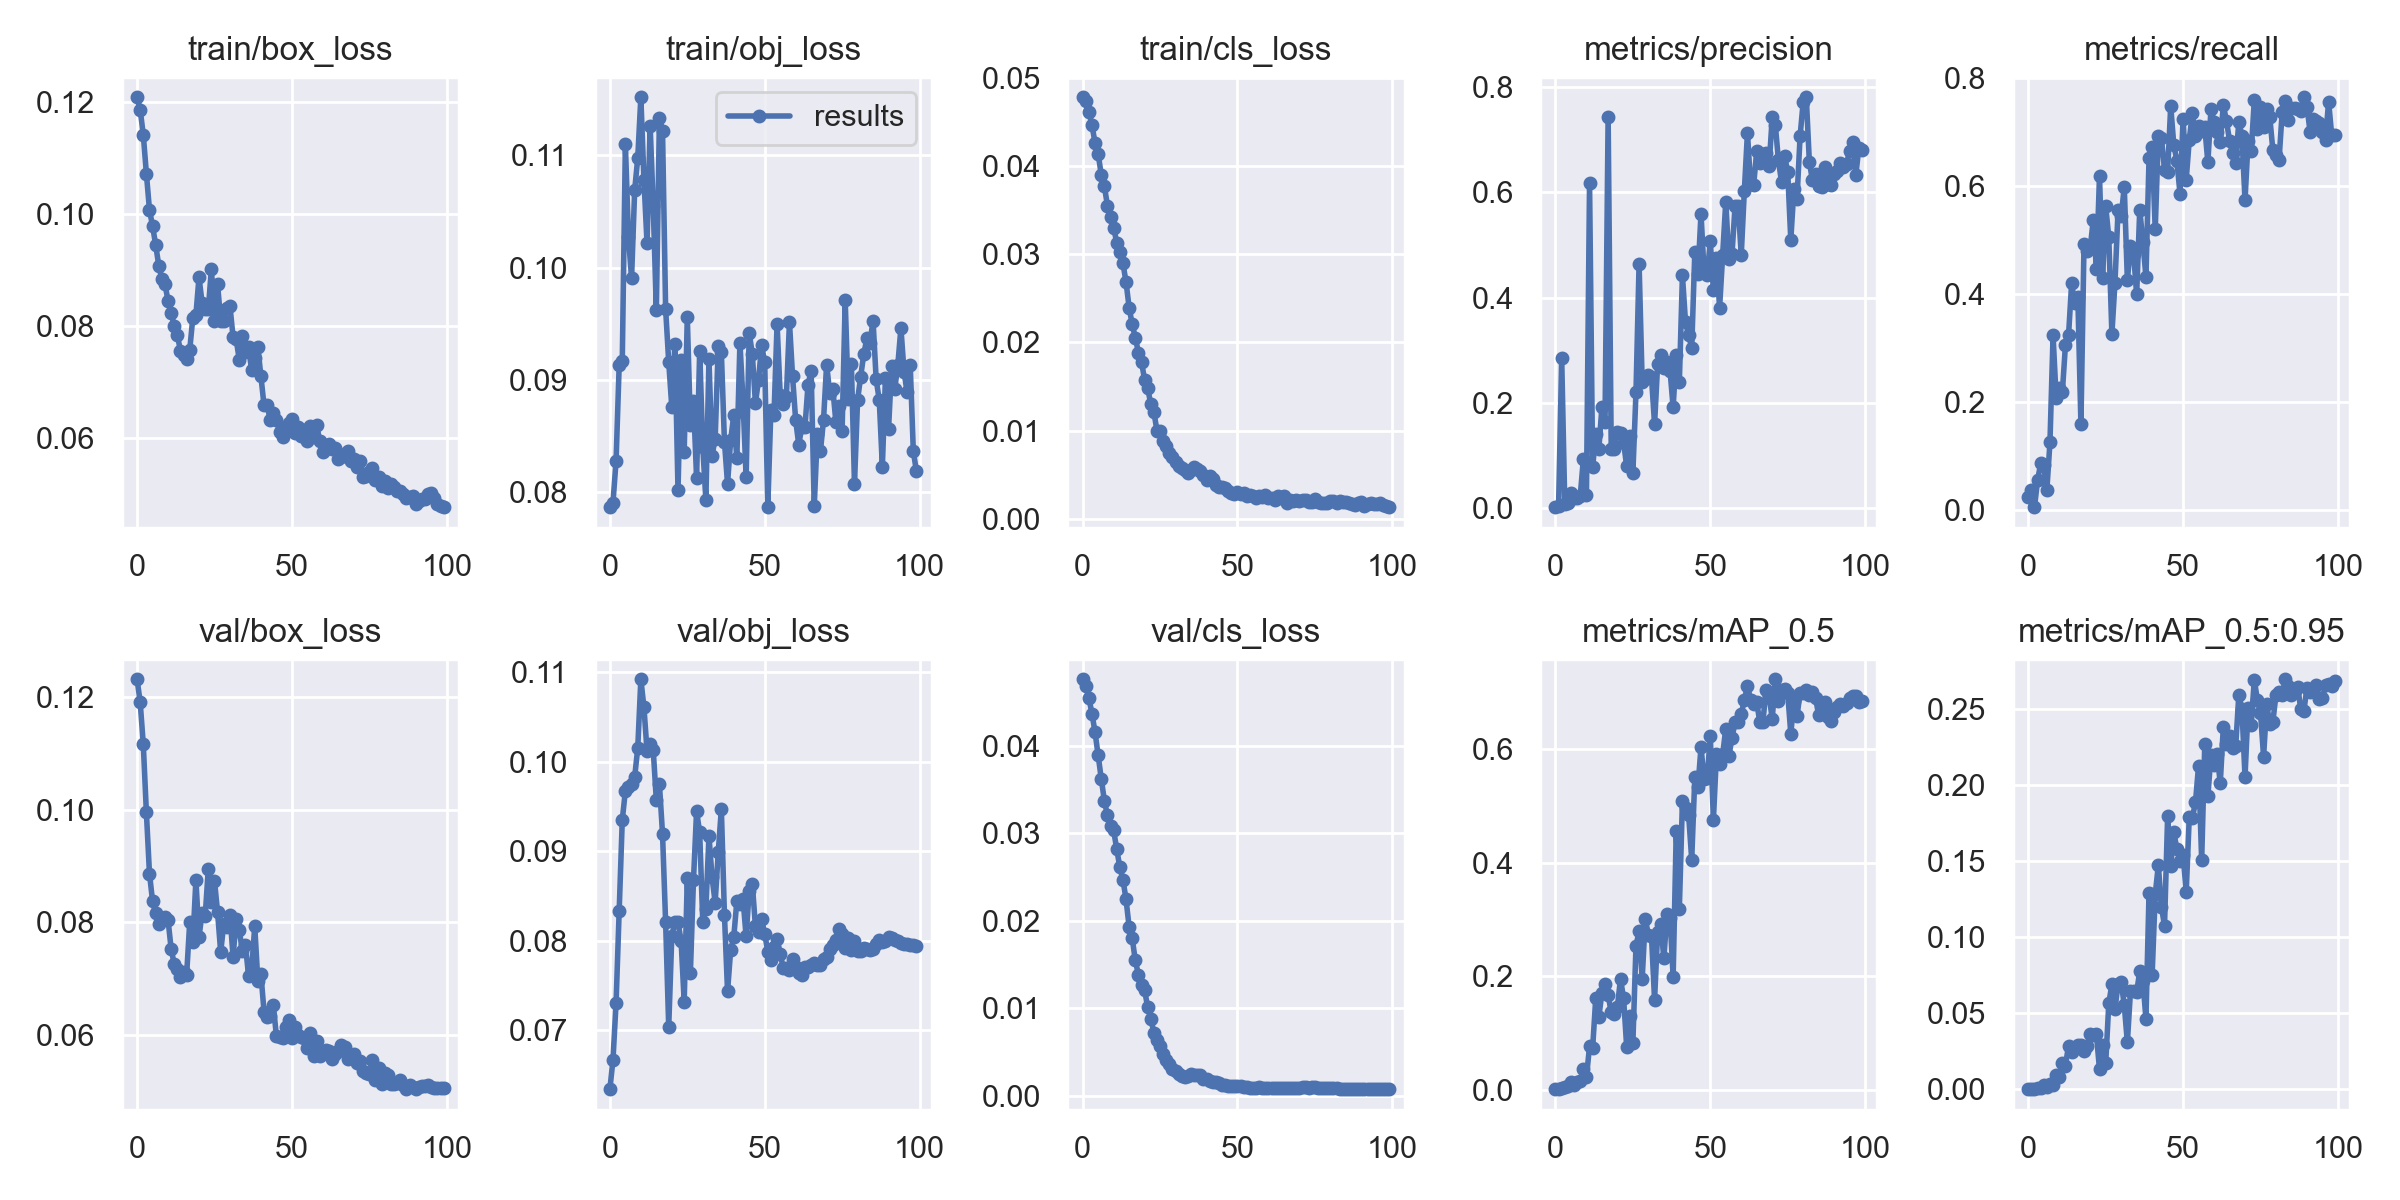

The table this chart was drawn from, first rows:
epoch, train/box_loss, train/obj_loss, train/cls_loss, metrics/precision, metrics/recall, metrics/mAP_0.5, metrics/mAP_0.5:0.95, val/box_loss, val/obj_loss, val/cls_loss, x/lr0, x/lr1, x/lr2
0, 0.1208, 0.07866, 0.04778, 0.001739, 0.02316, 0.0009014, 0.0002045, 0.1231, 0.06342, 0.0476, 0.0002, 0.0002, 0.0982
1, 0.1186, 0.07902, 0.04734, 0.003961, 0.03705, 0.001222, 0.0002367, 0.119, 0.0667, 0.04682, 0.0004951, 0.0004951, 0.09549
2, 0.1141, 0.08276, 0.04616, 0.2852, 0.005, 0.002491, 0.0005289, 0.1116, 0.07307, 0.04547, 0.0007842, 0.0007842, 0.09278
3, 0.1072, 0.09128, 0.04463, 0.00858, 0.05447, 0.00399, 0.0008376, 0.09951, 0.08334, 0.04367, 0.001067, 0.001067, 0.09007
4, 0.1007, 0.09166, 0.04259, 0.009007, 0.08592, 0.00632, 0.001221, 0.08866, 0.0935, 0.04152, 0.001345, 0.001345, 0.08735
5, 0.09778, 0.111, 0.04135, 0.02769, 0.08225, 0.01339, 0.002969, 0.08374, 0.09674, 0.03889, 0.001616, 0.001616, 0.08462
6, 0.09445, 0.1028, 0.039, 0.01997, 0.03705, 0.008025, 0.001912, 0.08164, 0.09713, 0.03622, 0.001881, 0.001881, 0.08188
7, 0.09072, 0.09903, 0.03771, 0.01842, 0.1252, 0.01381, 0.0033, 0.07977, 0.09748, 0.03372, 0.002141, 0.002141, 0.07914
8, 0.08837, 0.1069, 0.0355, 0.02346, 0.3229, 0.01602, 0.002725, 0.08069, 0.09828, 0.03203, 0.002394, 0.002394, 0.07639
9, 0.08745, 0.1098, 0.03424, 0.0929, 0.2072, 0.03558, 0.009489, 0.08091, 0.1015, 0.03081, 0.002642, 0.002642, 0.07364
10, 0.08442, 0.1152, 0.03302, 0.02561, 0.2259, 0.02219, 0.008345, 0.08045, 0.1092, 0.03033, 0.002883, 0.002883, 0.07088
11, 0.08225, 0.1078, 0.03131, 0.6181, 0.2176, 0.07634, 0.01742, 0.0753, 0.1061, 0.02815, 0.003119, 0.003119, 0.06812
12, 0.07999, 0.1022, 0.03029, 0.0771, 0.3053, 0.07335, 0.01561, 0.07261, 0.1012, 0.0261, 0.003349, 0.003349, 0.06535
13, 0.0783, 0.1127, 0.02898, 0.1411, 0.323, 0.1609, 0.02887, 0.07167, 0.102, 0.02469, 0.003572, 0.003572, 0.06257
14, 0.07556, 0.1055, 0.02685, 0.1115, 0.4198, 0.128, 0.02465, 0.0704, 0.1013, 0.02243, 0.00379, 0.00379, 0.05979
15, 0.07476, 0.09621, 0.02395, 0.1925, 0.3826, 0.1708, 0.02706, 0.07125, 0.09569, 0.01928, 0.004002, 0.004002, 0.057
16, 0.07401, 0.1133, 0.02205, 0.1644, 0.3949, 0.186, 0.02895, 0.07069, 0.09749, 0.01797, 0.004208, 0.004208, 0.05421
17, 0.07566, 0.1122, 0.02055, 0.7438, 0.1582, 0.1668, 0.02893, 0.08005, 0.09194, 0.01545, 0.004408, 0.004408, 0.05141
18, 0.08144, 0.0963, 0.01886, 0.1127, 0.4929, 0.136, 0.0255, 0.07649, 0.08208, 0.01382, 0.004602, 0.004602, 0.0486
19, 0.08195, 0.09158, 0.01782, 0.1125, 0.4793, 0.1331, 0.02874, 0.08757, 0.07035, 0.01259, 0.00479, 0.00479, 0.04579
20, 0.08865, 0.08752, 0.01575, 0.1453, 0.4853, 0.1462, 0.03672, 0.07743, 0.08055, 0.01206, 0.004972, 0.004972, 0.04297
21, 0.08406, 0.09317, 0.01482, 0.1421, 0.5375, 0.1954, 0.03588, 0.08169, 0.08213, 0.01007, 0.005149, 0.005149, 0.04015
22, 0.08292, 0.0801, 0.013, 0.1246, 0.4452, 0.1606, 0.03626, 0.08118, 0.08207, 0.00878, 0.005319, 0.005319, 0.03732
23, 0.08293, 0.09172, 0.01211, 0.07897, 0.6181, 0.07465, 0.01315, 0.0895, 0.07998, 0.007199, 0.005483, 0.005483, 0.03448
24, 0.09016, 0.08357, 0.009972, 0.137, 0.4284, 0.1292, 0.02933, 0.08364, 0.07318, 0.006397, 0.005642, 0.005642, 0.03164
25, 0.08079, 0.09556, 0.009919, 0.06742, 0.5621, 0.08305, 0.01705, 0.08738, 0.08704, 0.005621, 0.005794, 0.005794, 0.02879
26, 0.08741, 0.08594, 0.008795, 0.2201, 0.5046, 0.2537, 0.05656, 0.08177, 0.07644, 0.004775, 0.005941, 0.005941, 0.02594
27, 0.08084, 0.08805, 0.008301, 0.4643, 0.3254, 0.279, 0.06908, 0.07475, 0.08679, 0.004056, 0.006081, 0.006081, 0.02308
28, 0.08093, 0.08125, 0.007484, 0.2389, 0.4209, 0.1949, 0.05266, 0.07971, 0.09448, 0.003622, 0.006216, 0.006216, 0.02022
29, 0.0832, 0.09258, 0.007051, 0.2458, 0.5555, 0.3012, 0.06957, 0.07914, 0.0921, 0.003006, 0.006345, 0.006345, 0.01734
30, 0.08349, 0.08398, 0.006483, 0.2521, 0.5432, 0.2729, 0.07066, 0.08134, 0.08208, 0.002825, 0.006468, 0.006468, 0.01447
31, 0.07797, 0.07928, 0.006046, 0.2493, 0.598, 0.2715, 0.05529, 0.07388, 0.08358, 0.002498, 0.006584, 0.006584, 0.01158
32, 0.07758, 0.0918, 0.005725, 0.1593, 0.4253, 0.1582, 0.03088, 0.08054, 0.09169, 0.002255, 0.006695, 0.006695, 0.008695
33, 0.07392, 0.08321, 0.005579, 0.2743, 0.4888, 0.2782, 0.06459, 0.0786, 0.0871, 0.002106, 0.006733, 0.006733, 0.006733
34, 0.07817, 0.08472, 0.005261, 0.2911, 0.4742, 0.2916, 0.0645, 0.07497, 0.08426, 0.002266, 0.006733, 0.006733, 0.006733
35, 0.07538, 0.09297, 0.005586, 0.2665, 0.3989, 0.2312, 0.0639, 0.07594, 0.0899, 0.002477, 0.006634, 0.006634, 0.006634
36, 0.07612, 0.09243, 0.005839, 0.2774, 0.5561, 0.3097, 0.07777, 0.07059, 0.09473, 0.002307, 0.006535, 0.006535, 0.006535
37, 0.07207, 0.08446, 0.00564, 0.2608, 0.4961, 0.3028, 0.07159, 0.07168, 0.08289, 0.002324, 0.006436, 0.006436, 0.006436
38, 0.07425, 0.0807, 0.005439, 0.1913, 0.4314, 0.1989, 0.04643, 0.0793, 0.07433, 0.002317, 0.006337, 0.006337, 0.006337
39, 0.07618, 0.08457, 0.005015, 0.2915, 0.6506, 0.4551, 0.1294, 0.06969, 0.07893, 0.001938, 0.006238, 0.006238, 0.006238
40, 0.07094, 0.08681, 0.004473, 0.2391, 0.6722, 0.3189, 0.07532, 0.07079, 0.08039, 0.00185, 0.006139, 0.006139, 0.006139
41, 0.06578, 0.08297, 0.00482, 0.4421, 0.5192, 0.5081, 0.1282, 0.06421, 0.08439, 0.001651, 0.00604, 0.00604, 0.00604
42, 0.06587, 0.0933, 0.004486, 0.353, 0.6921, 0.4959, 0.1474, 0.06319, 0.08412, 0.001535, 0.005941, 0.005941, 0.005941
43, 0.06324, 0.08809, 0.003808, 0.3289, 0.6884, 0.4845, 0.1202, 0.06345, 0.08464, 0.001494, 0.005842, 0.005842, 0.005842
44, 0.0645, 0.0813, 0.003675, 0.3043, 0.6301, 0.4052, 0.1076, 0.06537, 0.08049, 0.001457, 0.005743, 0.005743, 0.005743
45, 0.06324, 0.09417, 0.003652, 0.4869, 0.6261, 0.5505, 0.1794, 0.05982, 0.0856, 0.00117, 0.005644, 0.005644, 0.005644
46, 0.06111, 0.09227, 0.003488, 0.4443, 0.7477, 0.5325, 0.147, 0.05969, 0.08634, 0.001186, 0.005545, 0.005545, 0.005545
47, 0.0602, 0.08791, 0.003128, 0.5595, 0.6755, 0.6037, 0.1692, 0.05955, 0.08165, 0.001099, 0.005446, 0.005446, 0.005446
48, 0.06179, 0.08994, 0.002967, 0.4478, 0.6466, 0.5466, 0.1577, 0.06146, 0.08099, 0.001068, 0.005347, 0.005347, 0.005347
49, 0.0627, 0.09304, 0.002884, 0.4433, 0.585, 0.5491, 0.1504, 0.06269, 0.08244, 0.001045, 0.005248, 0.005248, 0.005248
50, 0.06342, 0.09158, 0.003094, 0.507, 0.7241, 0.6228, 0.1544, 0.05955, 0.08076, 0.001105, 0.005149, 0.005149, 0.005149
51, 0.06084, 0.07862, 0.002795, 0.4138, 0.6111, 0.4751, 0.1296, 0.06155, 0.0788, 0.001059, 0.00505, 0.00505, 0.00505
52, 0.06185, 0.08733, 0.0029, 0.4752, 0.6851, 0.5915, 0.1793, 0.06, 0.07782, 0.0009796, 0.004951, 0.004951, 0.004951
53, 0.06027, 0.08681, 0.00261, 0.3805, 0.7353, 0.5733, 0.1786, 0.05964, 0.07925, 0.0009236, 0.004852, 0.004852, 0.004852
54, 0.06143, 0.09497, 0.002719, 0.4814, 0.6914, 0.5909, 0.1888, 0.05943, 0.08014, 0.0009129, 0.004753, 0.004753, 0.004753
55, 0.05949, 0.08865, 0.002553, 0.5825, 0.7099, 0.6362, 0.2129, 0.05783, 0.0785, 0.0008999, 0.004654, 0.004654, 0.004654
56, 0.0621, 0.08778, 0.002401, 0.4725, 0.7018, 0.588, 0.1505, 0.06038, 0.077, 0.0008946, 0.004555, 0.004555, 0.004555
57, 0.06012, 0.08847, 0.002604, 0.4821, 0.7086, 0.6194, 0.2269, 0.05625, 0.07693, 0.0009235, 0.004456, 0.004456, 0.004456
58, 0.06226, 0.09511, 0.002483, 0.5738, 0.6433, 0.6479, 0.1928, 0.05893, 0.07671, 0.00091, 0.004357, 0.004357, 0.004357
59, 0.0594, 0.0903, 0.002702, 0.5747, 0.7414, 0.6476, 0.2195, 0.05627, 0.07791, 0.0009034, 0.004258, 0.004258, 0.004258
... 40 more rows
